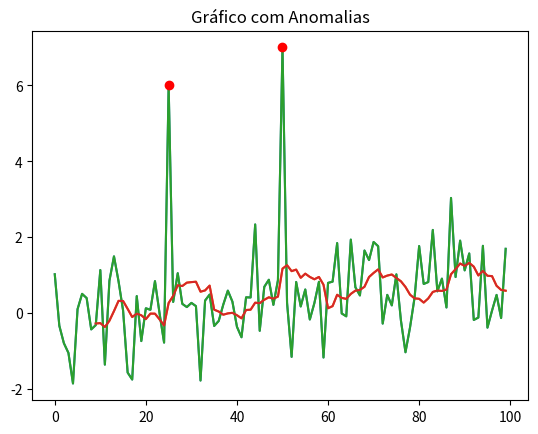

Here is the Python script that generated this plot:
import pandas as pd
import numpy as np
import matplotlib.pyplot as plt

data = np.random.normal(0,1,100) + np.linspace(0,1,100)
data[50] = 7
data[25] = 6

plt.plot(data, label='dados')
plt.title('Dados Originais')
plt.show()

s = pd.Series(data)
s_ma = s.rolling(10).mean()

plt.plot(s_ma, label='dados')
plt.title('Média Móvel')
plt.show()

anomalies = s[np.abs(s - s_ma) > 3 * s.std()]

anomalies

plt.plot(s, label='Dados')
plt.plot(s_ma, label='Média Móvel')
plt.plot(anomalies,'ro', label='Anomalias')
plt.title('Gráfico com Anomalias')
plt.show()